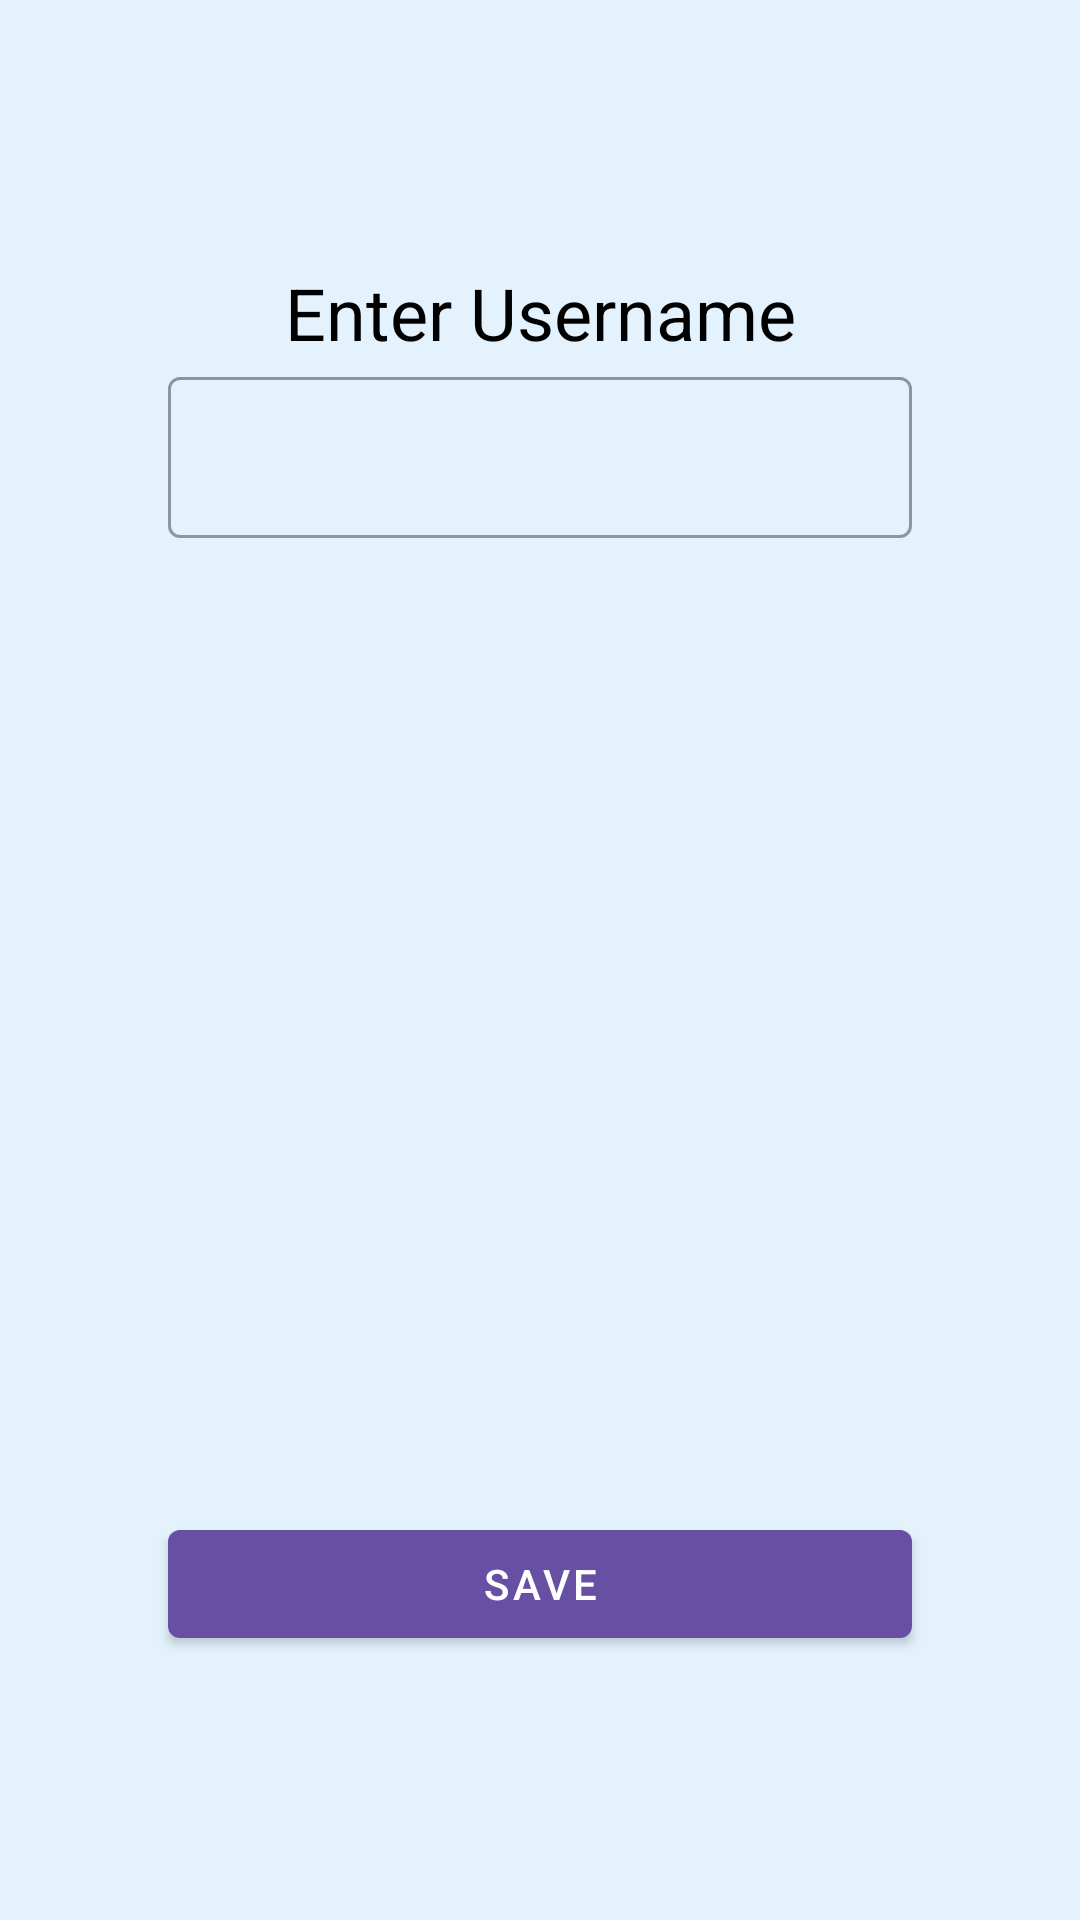

Android layout source for this screen:
<!-- AndroidManifest.xml: application theme Theme.F1Trivia -->
<!-- res/layout/activity_username.xml -->
<?xml version="1.0" encoding="utf-8"?>
<androidx.constraintlayout.widget.ConstraintLayout xmlns:android="http://schemas.android.com/apk/res/android"
    xmlns:app="http://schemas.android.com/apk/res-auto"
    xmlns:tools="http://schemas.android.com/tools"
    android:layout_width="match_parent"
    android:layout_height="match_parent"
    android:background="@color/background"
    android:padding="24dp"
    tools:context="ui.login.UsernameActivity">

    <TextView
        android:id="@+id/tv_username_title"
        style="@style/TextAppearance.MaterialComponents.Headline5"
        android:layout_width="wrap_content"
        android:layout_height="wrap_content"
        android:text="Enter Username"
        android:textColor="@color/onBackground"
        app:layout_constraintTop_toTopOf="parent"
        app:layout_constraintStart_toStartOf="parent"
        app:layout_constraintEnd_toEndOf="parent"
        android:layout_marginTop="64dp"
        android:layout_marginBottom="32dp" />

    <com.google.android.material.textfield.TextInputLayout
        android:id="@+id/til_username"
        android:layout_width="0dp"
        android:layout_height="wrap_content"
        style="@style/Widget.MaterialComponents.TextInputLayout.OutlinedBox"
        app:layout_constraintTop_toBottomOf="@id/tv_username_title"
        app:layout_constraintStart_toStartOf="parent"
        app:layout_constraintEnd_toEndOf="parent"
        android:layout_marginStart="32dp"
        android:layout_marginEnd="32dp"
        android:layout_marginBottom="32dp">

        <com.google.android.material.textfield.TextInputEditText
            android:id="@+id/et_username"
            android:layout_width="match_parent"
            android:layout_height="wrap_content"
            android:inputType="text"
            android:padding="16dp"
            android:textColor="@color/onSurface" />

    </com.google.android.material.textfield.TextInputLayout>

    <com.google.android.material.button.MaterialButton
        android:id="@+id/btn_submit"
        style="@style/Widget.MaterialComponents.Button"
        android:layout_width="0dp"
        android:layout_height="wrap_content"
        android:text="Save"
        app:layout_constraintBottom_toBottomOf="parent"
        app:layout_constraintStart_toStartOf="parent"
        app:layout_constraintEnd_toEndOf="parent"
        android:layout_marginBottom="64dp"
        android:layout_marginStart="32dp"
        android:layout_marginEnd="32dp" />

</androidx.constraintlayout.widget.ConstraintLayout>
<!-- resources referenced by this layout -->
<resources>
  <color name="background">#E3F2FD</color>
  <color name="onBackground">#000000</color>
  <color name="onSurface">#000000</color>
  <style name="Theme.F1Trivia" parent="Base.Theme.F1Trivia" />
  <style name="Base.Theme.F1Trivia" parent="Theme.Material3.Light.NoActionBar">
          <item name="android:colorBackground">@color/background</item>
          <item name="colorOnBackground">@color/onBackground</item>
          <item name="colorSurface">@color/surface</item>
          <item name="colorOnSurface">@color/onSurface</item>
          <item name="colorError">@color/error</item>
          <item name="colorOnError">@color/onError</item>
          <item name="android:statusBarColor">@color/black</item>
          <item name="android:windowLightStatusBar">false</item>
      </style>
  <color name="surface">#FFFFFF</color>
  <color name="error">#D32F2F</color>
  <color name="onError">#FFFFFF</color>
  <color name="black">#FF000000</color>
</resources>
